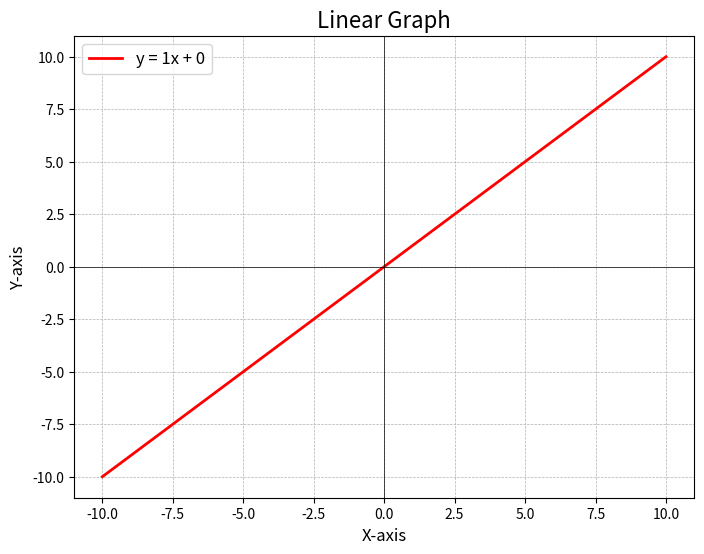

Reproduce this figure in Python.
import matplotlib.pyplot as plt

def plot_linear_graph(slope=1, intercept=0):
    """
    Plots a linear graph based on the equation y = mx + c.

    Parameters:
    - slope (m): The slope of the line.
    - intercept (c): The y-intercept of the line.
    """
    # Generate x values
    x = range(-10, 11)  # From -10 to 10

    # Compute y values based on the linear equation y = mx + c
    y = [slope * xi + intercept for xi in x]

    # Create the plot
    plt.figure(figsize=(8, 6))
    plt.plot(x, y, label=f"y = {slope}x + {intercept}", color='r', linewidth=2)

    # Add title, labels, and grid
    plt.title("Linear Graph", fontsize=16)
    plt.xlabel("X-axis", fontsize=12)
    plt.ylabel("Y-axis", fontsize=12)
    plt.axhline(0, color='black', linewidth=0.5)  # X-axis line
    plt.axvline(0, color='black', linewidth=0.5)  # Y-axis line
    plt.grid(True, linestyle='--', linewidth=0.5)

    # Add legend
    plt.legend(fontsize=12)

    # Show the plot
    plt.show()

# Call the function with default slope and intercept
plot_linear_graph()

# Call the function with custom slope and intercept
# plot_linear_graph(slope=2, intercept=-3)
